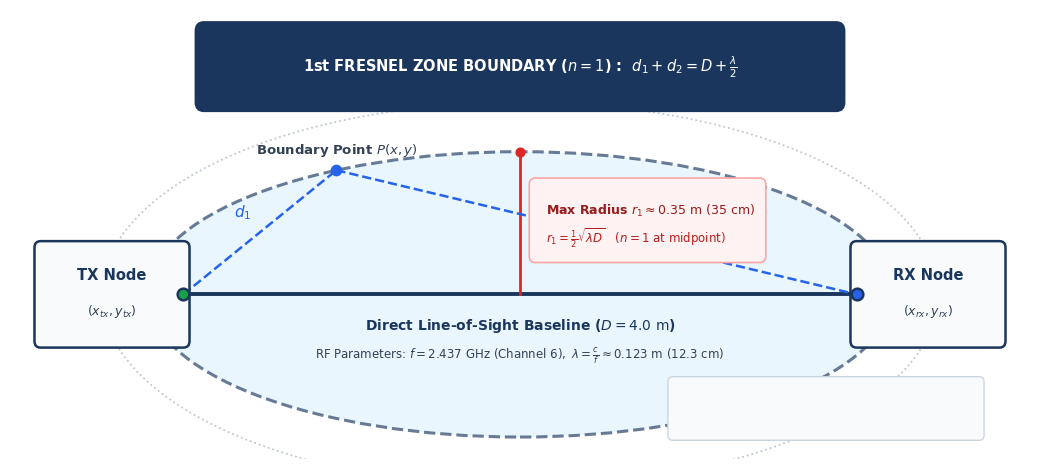

Recreate this plot in Python.
import os
from pathlib import Path
import matplotlib.pyplot as plt
import matplotlib.patches as patches
import numpy as np

OUTPUT_DIR = Path(r"e:\WIFI_INTERFEROMETRIC_NEURAL_SENSING\wimotion_2.0\docs\figures\generated_diagrams")
OUTPUT_DIR.mkdir(parents=True, exist_ok=True)

plt.rcParams['font.family'] = 'DejaVu Sans'
plt.rcParams['mathtext.fontset'] = 'dejavusans'

COLOR_NAVY = "#1B365D"
COLOR_SLATE = "#334155"
COLOR_BLUE = "#2563EB"
COLOR_LIGHT_BG = "#F8FAFC"
COLOR_GREEN = "#16A34A"
COLOR_RED = "#DC2626"

def create_fresnel_diagram():
    fig, ax = plt.subplots(figsize=(10.5, 4.8), dpi=300)
    fig.patch.set_facecolor('#FFFFFF')
    ax.set_facecolor('#FFFFFF')
    
    # Coordinates for TX and RX
    tx_x, tx_y = 1.2, 2.0
    rx_x, rx_y = 7.8, 2.0
    mid_x = (tx_x + rx_x) / 2.0
    mid_y = 2.0
    
    a = (rx_x - tx_x) / 2.0 + 0.35  # semi-major axis = 3.65
    b = 1.30                        # semi-minor axis (r1 representation)
    
    # 1st Fresnel Zone Ellipse (translucent fill + dashed border)
    ellipse = patches.Ellipse((mid_x, mid_y), width=2*a, height=2*b, 
                              edgecolor=COLOR_NAVY, facecolor='#E0F2FE', 
                              alpha=0.65, linestyle='--', linewidth=2.2, zorder=2)
    ax.add_patch(ellipse)
    
    # 2nd Fresnel Zone outer dashed boundary
    ellipse_outer = patches.Ellipse((mid_x, mid_y), width=2*(a+0.45), height=2*(b+0.45), 
                                    edgecolor='#94A3B8', facecolor='none', 
                                    linestyle=':', linewidth=1.3, alpha=0.6, zorder=1)
    ax.add_patch(ellipse_outer)

    # Direct Line-of-Sight (LOS) Baseline (D)
    ax.plot([tx_x, rx_x], [tx_y, rx_y], color=COLOR_NAVY, linewidth=2.8, linestyle='-', zorder=3)
    
    # Midpoint and radius r1 dimension line
    ax.plot([mid_x, mid_x], [mid_y, mid_y + b], color=COLOR_RED, linewidth=2.0, linestyle='-', zorder=4)
    ax.scatter([mid_x], [mid_y + b], color=COLOR_RED, s=40, zorder=5)
    
    # r1 annotation card
    r1_box = patches.FancyBboxPatch((mid_x + 0.15, mid_y + 0.35), 2.2, 0.65, boxstyle="round,pad=0.06",
                                   edgecolor='#FCA5A5', facecolor='#FEF2F2', linewidth=1.2, zorder=5)
    ax.add_patch(r1_box)
    ax.text(mid_x + 0.25, mid_y + 0.73, r"Max Radius $r_1 \approx 0.35\mathrm{\ m\ (35\ cm)}$", 
            fontsize=9.0, fontweight='bold', color='#991B1B', zorder=6)
    ax.text(mid_x + 0.25, mid_y + 0.47, r"$r_1 = \frac{1}{2}\sqrt{\lambda D}\quad (n=1\mathrm{\ at\ midpoint})$", 
            fontsize=8.5, color='#B91C1C', zorder=6)

    # Point P on the boundary (placed on left quadrant so rays don't collide with r1)
    px = mid_x - 1.8
    py = mid_y + b * np.sqrt(max(0, 1 - ((px - mid_x)/a)**2))
    ax.plot([tx_x, px], [tx_y, py], color=COLOR_BLUE, linewidth=1.8, linestyle='--', zorder=4)
    ax.plot([px, rx_x], [py, rx_y], color=COLOR_BLUE, linewidth=1.8, linestyle='--', zorder=4)
    ax.scatter([px], [py], color=COLOR_BLUE, s=55, zorder=6)
    
    # Ray labels
    ax.text((tx_x + px)/2 - 0.25, (tx_y + py)/2 + 0.15, r"$d_1$", fontsize=11, fontweight='bold', color=COLOR_BLUE)
    ax.text((px + rx_x)/2 - 0.3, (py + rx_y)/2 + 0.25, r"$d_2$", fontsize=11, fontweight='bold', color=COLOR_BLUE)
    ax.text(px, py + 0.16, r"Boundary Point $P(x, y)$", fontsize=9.5, fontweight='bold', color=COLOR_SLATE, ha='center')

    # TX Node box & label (centered at tx_x)
    tx_w, tx_h = 1.4, 0.85
    tx_box = patches.FancyBboxPatch((tx_x - tx_w, tx_y - tx_h/2), tx_w, tx_h, boxstyle="round,pad=0.06",
                                   edgecolor=COLOR_NAVY, facecolor='#F8FAFC', linewidth=1.8, zorder=5)
    ax.add_patch(tx_box)
    ax.scatter([tx_x], [tx_y], color=COLOR_GREEN, s=70, edgecolors=COLOR_NAVY, linewidths=1.8, zorder=6)
    ax.text(tx_x - tx_w/2, tx_y + 0.14, "TX Node", fontsize=10.5, fontweight='bold', color=COLOR_NAVY, ha='center', zorder=6)
    ax.text(tx_x - tx_w/2, tx_y - 0.18, r"$(x_{tx}, y_{tx})$", fontsize=9.0, color=COLOR_SLATE, ha='center', zorder=6)
    
    # RX Node box & label (centered at rx_x)
    rx_w, rx_h = 1.4, 0.85
    rx_box = patches.FancyBboxPatch((rx_x, rx_y - rx_h/2), rx_w, rx_h, boxstyle="round,pad=0.06",
                                   edgecolor=COLOR_NAVY, facecolor='#F8FAFC', linewidth=1.8, zorder=5)
    ax.add_patch(rx_box)
    ax.scatter([rx_x], [rx_y], color=COLOR_BLUE, s=70, edgecolors=COLOR_NAVY, linewidths=1.8, zorder=6)
    ax.text(rx_x + rx_w/2, rx_y + 0.14, "RX Node", fontsize=10.5, fontweight='bold', color=COLOR_NAVY, ha='center', zorder=6)
    ax.text(rx_x + rx_w/2, rx_y - 0.18, r"$(x_{rx}, y_{rx})$", fontsize=9.0, color=COLOR_SLATE, ha='center', zorder=6)

    # Top title banner box
    top_w, top_h = 6.2, 0.65
    top_box = patches.FancyBboxPatch((mid_x - top_w/2, 3.75), top_w, top_h, boxstyle="round,pad=0.08",
                                    edgecolor=COLOR_NAVY, facecolor='#1B365D', linewidth=1.5, zorder=5)
    ax.add_patch(top_box)
    ax.text(mid_x, 3.75 + top_h/2, r"1st FRESNEL ZONE BOUNDARY ($n = 1$) :  $d_1 + d_2 = D + \frac{\lambda}{2}$", 
            fontsize=10.5, fontweight='bold', color='#FFFFFF', ha='center', va='center', zorder=6)

    # Direct LOS Baseline Label below line
    ax.text(mid_x, mid_y - 0.32, r"Direct Line-of-Sight Baseline ($D = 4.0\mathrm{\ m}$)", 
            fontsize=10.0, fontweight='bold', color=COLOR_NAVY, ha='center')
    ax.text(mid_x, mid_y - 0.58, r"RF Parameters: $f = 2.437\mathrm{\ GHz\ (Channel\ 6)},\ \lambda = \frac{c}{f} \approx 0.123\mathrm{\ m\ (12.3\ cm)}$", 
            fontsize=8.5, color=COLOR_SLATE, ha='center')

    # Subtle legend in bottom right
    leg_box = patches.FancyBboxPatch((6.0, 0.72), 3.0, 0.48, boxstyle="round,pad=0.05",
                                    edgecolor='#CBD5E1', facecolor='#F8FAFC', linewidth=1.0, zorder=4)
    ax.add_patch(leg_box)
    ax.plot([6.2, 6.6], [0.96, 0.96], color=COLOR_NAVY, linestyle='--', linewidth=1.8)
    ax.text(6.75, 0.96, "Constructive Boundary", fontsize=8.0, color=COLOR_SLATE, va='center')

    # Set bounds and styling
    ax.set_xlim(-0.5, 9.5)
    ax.set_ylim(0.5, 4.6)
    ax.axis('off')
    
    # Save figure
    out_path = OUTPUT_DIR / "diagram_3_fresnel_zone_geometry.png"
    plt.tight_layout()
    plt.savefig(str(out_path), dpi=300, bbox_inches='tight', facecolor='#FFFFFF')
    plt.close()
    print(f"[+] Successfully generated Fresnel diagram: {out_path} ({os.path.getsize(out_path):,} bytes)")

if __name__ == "__main__":
    create_fresnel_diagram()
